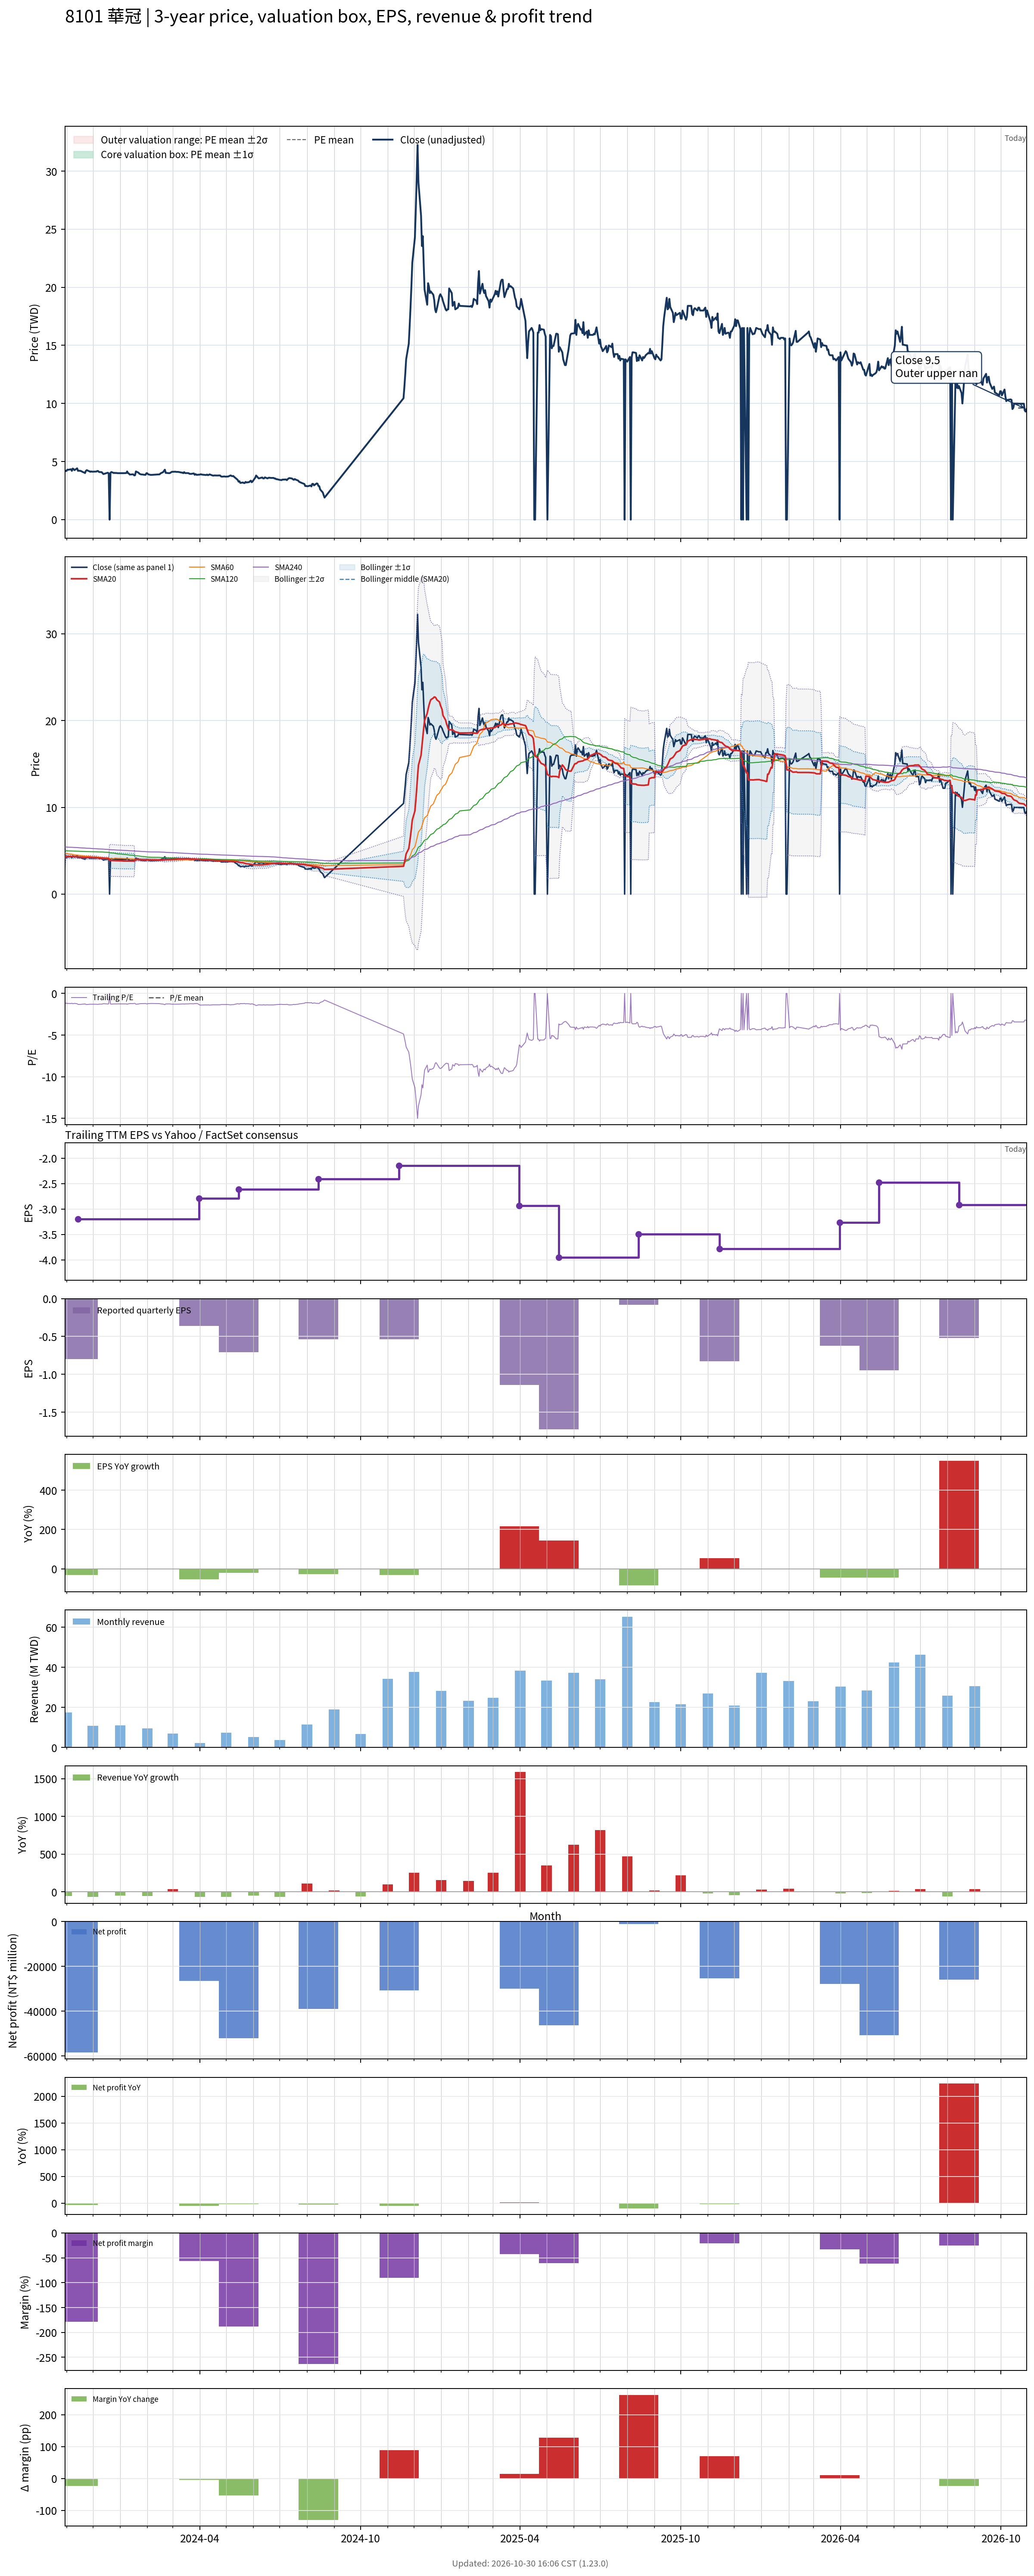

The file beside this chart, header and first rows:
# chart-version: skill-stock-dynamic-val…
date, close, available_date, period_end, eps, ttm_eps, pe, pe_mean, pe_std, price_m2, price_m1, price_mean, price_p1, price_p2, forward_eps, forward_pe, forward_pe_mean, forward_pe_std, forward_price_m2, forward_price_m1, forward_price_mean, forward_price_p1, forward_price_p2, sma20
2023-10-30, 4.15, 2023-08-14, 2023-06-30, -0.74, -3.58, -1.159, , , , , , , , , , , , , , , , , 4.159
2023-10-31, 4.2, 2023-08-14, 2023-06-30, -0.74, -3.58, -1.173, , , , , , , , , , , , , , , , , 4.369
2023-11-01, 4.2, 2023-08-14, 2023-06-30, -0.74, -3.58, -1.173, , , , , , , , , , , , , , , , , 4.354
2023-11-02, 4.31, 2023-08-14, 2023-06-30, -0.74, -3.58, -1.204, , , , , , , , , , , , , , , , , 4.343
2023-11-03, 4.29, 2023-08-14, 2023-06-30, -0.74, -3.58, -1.198, , , , , , , , , , , , , , , , , 4.341
2023-11-06, 4.34, 2023-08-14, 2023-06-30, -0.74, -3.58, -1.212, , , , , , , , , , , , , , , , , 4.339
2023-11-07, 4.2, 2023-08-14, 2023-06-30, -0.74, -3.58, -1.173, , , , , , , , , , , , , , , , , 4.332
2023-11-08, 4.4, 2023-08-14, 2023-06-30, -0.74, -3.58, -1.229, , , , , , , , , , , , , , , , , 4.332
2023-11-09, 4.35, 2023-08-14, 2023-06-30, -0.74, -3.58, -1.215, , , , , , , , , , , , , , , , , 4.319
2023-11-10, 4.26, 2023-08-14, 2023-06-30, -0.74, -3.58, -1.19, , , , , , , , , , , , , , , , , 4.304
2023-11-13, 4.42, 2023-08-14, 2023-06-30, -0.74, -3.58, -1.235, , , , , , , , , , , , , , , , , 4.303
2023-11-14, 4.2, 2023-11-14, 2023-09-30, -0.8, -3.2, -1.312, , , , , , , , , , , , , , , , , 4.29
2023-11-15, 4.22, 2023-11-14, 2023-09-30, -0.8, -3.2, -1.319, , , , , , , , , , , , , , , , , 4.284
2023-11-16, 4.2, 2023-11-14, 2023-09-30, -0.8, -3.2, -1.312, , , , , , , , , , , , , , , , , 4.279
2023-11-17, 4.2, 2023-11-14, 2023-09-30, -0.8, -3.2, -1.312, , , , , , , , , , , , , , , , , 4.271
2023-11-20, 4.08, 2023-11-14, 2023-09-30, -0.8, -3.2, -1.275, , , , , , , , , , , , , , , , , 4.252
2023-11-21, 4.06, 2023-11-14, 2023-09-30, -0.8, -3.2, -1.269, , , , , , , , , , , , , , , , , 4.239
2023-11-22, 4.01, 2023-11-14, 2023-09-30, -0.8, -3.2, -1.253, , , , , , , , , , , , , , , , , 4.224
2023-11-23, 4.2, 2023-11-14, 2023-09-30, -0.8, -3.2, -1.312, , , , , , , , , , , , , , , , , 4.225
2023-11-24, 4.26, 2023-11-14, 2023-09-30, -0.8, -3.2, -1.331, , , , , , , , , , , , , , , , , 4.228
2023-11-27, 4.16, 2023-11-14, 2023-09-30, -0.8, -3.2, -1.3, , , , , , , , , , , , , , , , , 4.228
2023-11-28, 4.12, 2023-11-14, 2023-09-30, -0.8, -3.2, -1.288, , , , , , , , , , , , , , , , , 4.224
2023-11-29, 4.15, 2023-11-14, 2023-09-30, -0.8, -3.2, -1.297, , , , , , , , , , , , , , , , , 4.221
2023-11-30, 4.13, 2023-11-14, 2023-09-30, -0.8, -3.2, -1.291, , , , , , , , , , , , , , , , , 4.213
2023-12-01, 4.13, 2023-11-14, 2023-09-30, -0.8, -3.2, -1.291, , , , , , , , , , , , , , , , , 4.205
2023-12-04, 4.14, 2023-11-14, 2023-09-30, -0.8, -3.2, -1.294, , , , , , , , , , , , , , , , , 4.194
2023-12-05, 4.14, 2023-11-14, 2023-09-30, -0.8, -3.2, -1.294, , , , , , , , , , , , , , , , , 4.191
2023-12-06, 4.19, 2023-11-14, 2023-09-30, -0.8, -3.2, -1.309, , , , , , , , , , , , , , , , , 4.181
2023-12-07, 4.18, 2023-11-14, 2023-09-30, -0.8, -3.2, -1.306, , , , , , , , , , , , , , , , , 4.173
2023-12-08, 4.1, 2023-11-14, 2023-09-30, -0.8, -3.2, -1.281, , , , , , , , , , , , , , , , , 4.165
2023-12-11, 4.09, 2023-11-14, 2023-09-30, -0.8, -3.2, -1.278, , , , , , , , , , , , , , , , , 4.148
2023-12-12, 4, 2023-11-14, 2023-09-30, -0.8, -3.2, -1.25, , , , , , , , , , , , , , , , , 4.138
2023-12-13, 3.92, 2023-11-14, 2023-09-30, -0.8, -3.2, -1.225, , , , , , , , , , , , , , , , , 4.123
2023-12-14, 3.95, 2023-11-14, 2023-09-30, -0.8, -3.2, -1.234, , , , , , , , , , , , , , , , , 4.111
2023-12-15, 3.97, 2023-11-14, 2023-09-30, -0.8, -3.2, -1.241, , , , , , , , , , , , , , , , , 4.099
2023-12-18, 4.04, 2023-11-14, 2023-09-30, -0.8, -3.2, -1.262, , , , , , , , , , , , , , , , , 4.097
2023-12-19, 3.98, 2023-11-14, 2023-09-30, -0.8, -3.2, -1.244, , , , , , , , , , , , , , , , , 4.093
2023-12-20, 0.000000, 2023-11-14, 2023-09-30, -0.8, -3.2, -0.000000, , , , , , , , , , , , , , , , , 3.893
2023-12-21, 4.03, 2023-11-14, 2023-09-30, -0.8, -3.2, -1.259, , , , , , , , , , , , , , , , , 3.884
2023-12-22, 4.1, 2023-11-14, 2023-09-30, -0.8, -3.2, -1.281, , , , , , , , , , , , , , , , , 3.876
2023-12-25, 4.01, 2023-11-14, 2023-09-30, -0.8, -3.2, -1.253, , , , , , , , , , , , , , , , , 3.869
2023-12-26, 4.03, 2023-11-14, 2023-09-30, -0.8, -3.2, -1.259, , , , , , , , , , , , , , , , , 3.864
2023-12-27, 4.01, 2023-11-14, 2023-09-30, -0.8, -3.2, -1.253, , , , , , , , , , , , , , , , , 3.857
2023-12-28, 4.02, 2023-11-14, 2023-09-30, -0.8, -3.2, -1.256, , , , , , , , , , , , , , , , , 3.852
2023-12-29, 4, 2023-11-14, 2023-09-30, -0.8, -3.2, -1.25, , , , , , , , , , , , , , , , , 3.845
2024-01-02, 4, 2023-11-14, 2023-09-30, -0.8, -3.2, -1.25, , , , , , , , , , , , , , , , , 3.838
2024-01-03, 4, 2023-11-14, 2023-09-30, -0.8, -3.2, -1.25, , , , , , , , , , , , , , , , , 3.831
2024-01-04, 4, 2023-11-14, 2023-09-30, -0.8, -3.2, -1.25, , , , , , , , , , , , , , , , , 3.821
2024-01-05, 4, 2023-11-14, 2023-09-30, -0.8, -3.2, -1.25, , , , , , , , , , , , , , , , , 3.812
2024-01-08, 4.01, 2023-11-14, 2023-09-30, -0.8, -3.2, -1.253, , , , , , , , , , , , , , , , , 3.808
2024-01-09, 4.15, 2023-11-14, 2023-09-30, -0.8, -3.2, -1.297, , , , , , , , , , , , , , , , , 3.811
2024-01-10, 4, 2023-11-14, 2023-09-30, -0.8, -3.2, -1.25, , , , , , , , , , , , , , , , , 3.811
2024-01-11, 3.97, 2023-11-14, 2023-09-30, -0.8, -3.2, -1.241, , , , , , , , , , , , , , , , , 3.813
2024-01-12, 3.88, 2023-11-14, 2023-09-30, -0.8, -3.2, -1.212, , , , , , , , , , , , , , , , , 3.81
2024-01-15, 3.9, 2023-11-14, 2023-09-30, -0.8, -3.2, -1.219, , , , , , , , , , , , , , , , , 3.807
2024-01-16, 3.9, 2023-11-14, 2023-09-30, -0.8, -3.2, -1.219, , , , , , , , , , , , , , , , , 3.8
2024-01-17, 3.81, 2023-11-14, 2023-09-30, -0.8, -3.2, -1.191, , , , , , , , , , , , , , , , , 3.791
2024-01-18, 3.82, 2023-11-14, 2023-09-30, -0.8, -3.2, -1.194, , , , , , , , , , , , , , , , , 3.982
2024-01-19, 4.15, 2023-11-14, 2023-09-30, -0.8, -3.2, -1.297, , , , , , , , , , , , , , , , , 3.988
... 611 more rows
